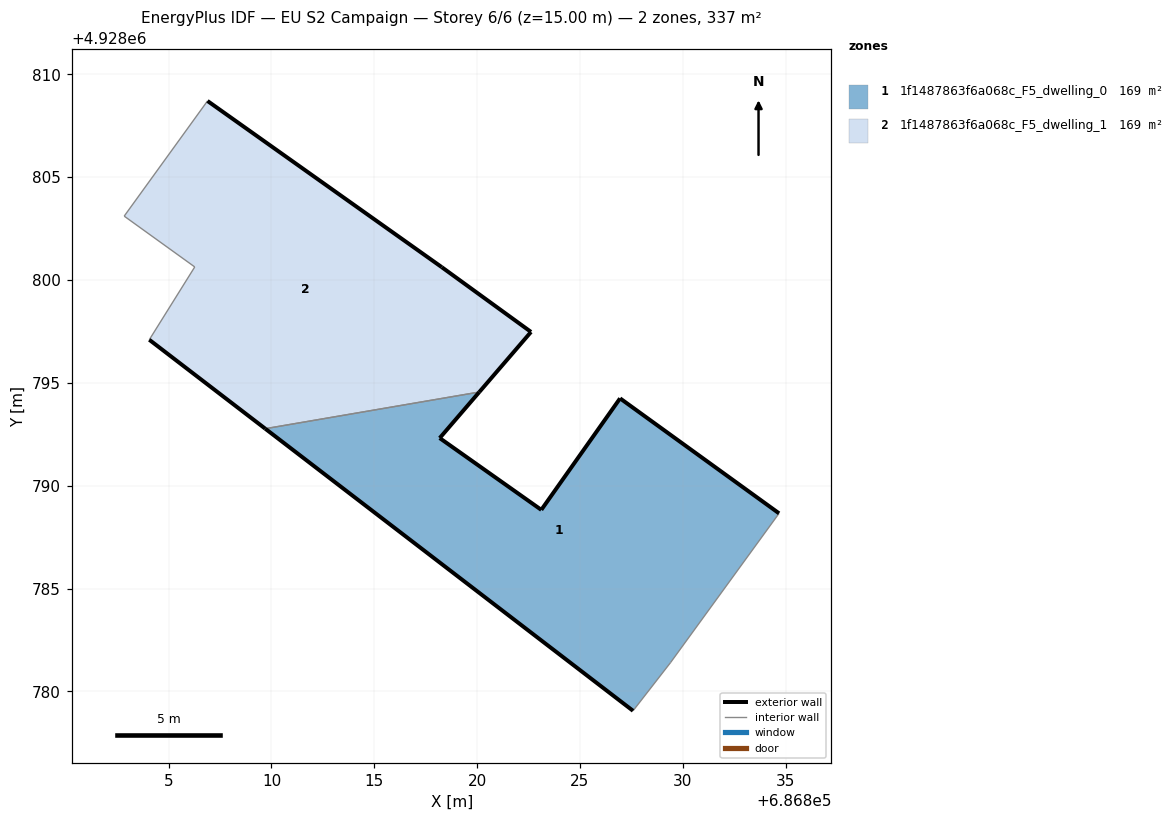
=== STOREY PLAN SPEC (per zone: floor XY polygon, exterior-wall plan segments, windows/doors) ===
zone 1: 1f1487863f6a068c_F5_dwelling_0  (168.5 m²)
  floor: (686829.40, 4928781.40) (686834.68, 4928788.66) (686826.95, 4928794.25) (686823.12, 4928788.83) (686818.18, 4928792.32) (686820.10, 4928794.56) (686809.70, 4928792.77) (686827.58, 4928779.06)
  exterior wall: (686827.58, 4928779.06) – (686809.70, 4928792.77)  [22.5 m]
  exterior wall: (686820.10, 4928794.56) – (686818.18, 4928792.32)  [3.0 m]
  exterior wall: (686818.18, 4928792.32) – (686823.12, 4928788.83)  [6.0 m]
  exterior wall: (686823.12, 4928788.83) – (686826.95, 4928794.25)  [6.6 m]
  exterior wall: (686826.95, 4928794.25) – (686834.68, 4928788.66)  [9.5 m]
  interior walls: 3
zone 2: 1f1487863f6a068c_F5_dwelling_1  (168.5 m²)
  floor: (686820.10, 4928794.56) (686822.62, 4928797.48) (686818.28, 4928800.63) (686806.89, 4928808.71) (686802.84, 4928803.11) (686806.27, 4928800.64) (686804.06, 4928797.10) (686809.70, 4928792.77)
  exterior wall: (686809.70, 4928792.77) – (686804.06, 4928797.10)  [7.1 m]
  exterior wall: (686806.89, 4928808.71) – (686818.28, 4928800.63)  [14.0 m]
  exterior wall: (686818.28, 4928800.63) – (686822.62, 4928797.48)  [5.4 m]
  exterior wall: (686822.62, 4928797.48) – (686820.10, 4928794.56)  [3.9 m]
  interior walls: 4

=== DERIVED (storey summary) ===
Building: EU S2 Campaign
Storey: 6 of 6  (floor level z = 15.00 m)
Storey gross floor area: 337.1 m²
Zones on this storey: 2
  - 1f1487863f6a068c_F5_dwelling_0: floor 168.5 m²; exterior wall 47.7 m (143.1 m²); WWR 0.0%
  - 1f1487863f6a068c_F5_dwelling_1: floor 168.5 m²; exterior wall 30.3 m (90.9 m²); WWR 0.0%
Zone adjacency (shared interzone walls):
  - 1f1487863f6a068c_F5_dwelling_0 ↔ 1f1487863f6a068c_F5_dwelling_1